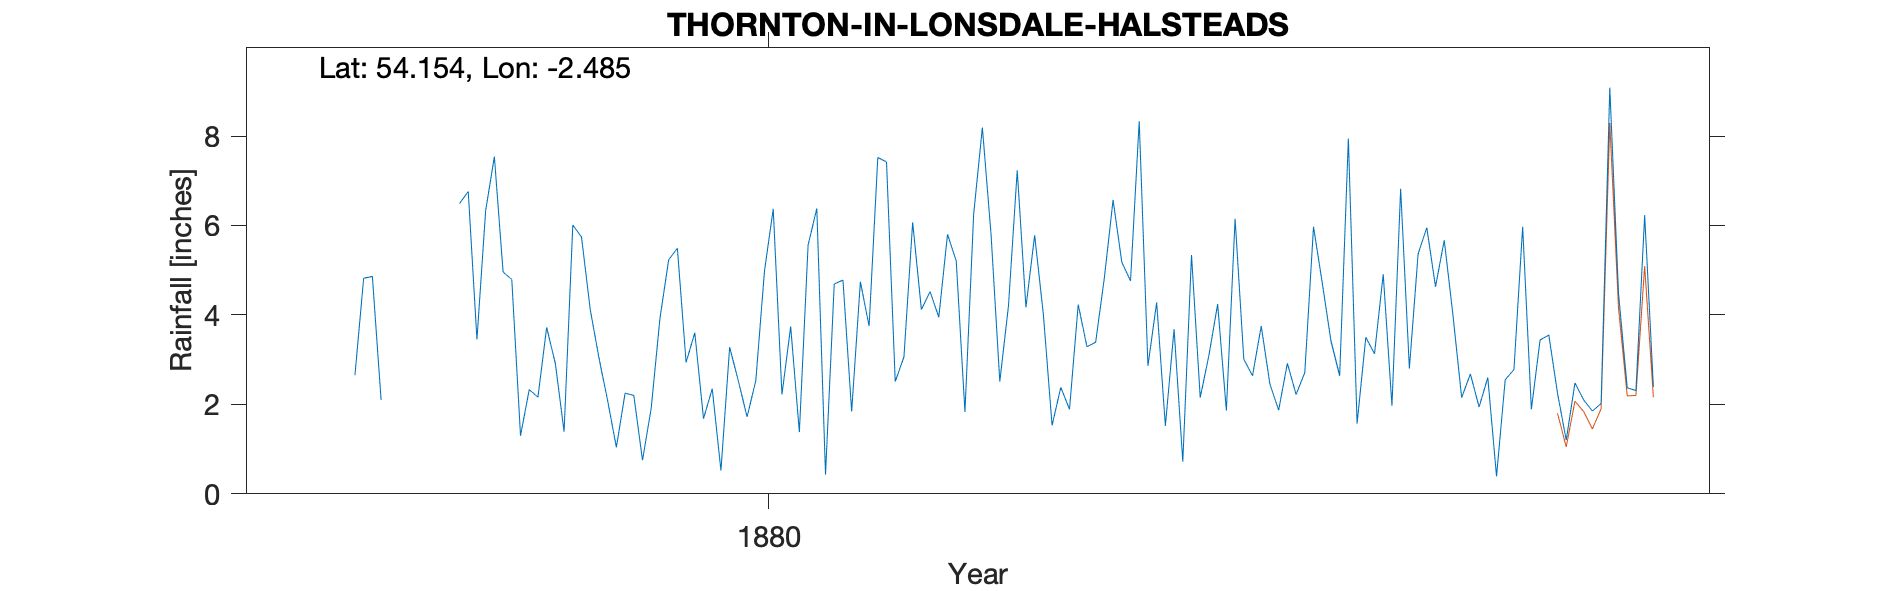

Source data for this figure (header and first rows):
THORNTON-IN-LONSDALE-HALSTEADS-OLD-GAUGE, , , , , , , , , , , , , , , , , , , , 
Grid ref, SD684732, Long, -2.485, Lat, 54.15, Elevation, 414, ft., , , , , , , , , , , , 
Station no, RR4458, , , , , , , , , , , , , , , , , , , 
, 1870, 1871, 1872, 1873, 1874, 1875, 1876, 1877, 1878, 1879, 1880, 1881, 1882, 1883, 1884, 1885, 1886, 1887, 1888, 1889
January, , , , , , , , , 4.79, 1.04, 0.52, 0.43, 4.52, 5.78, 8.33, 3.01, 7.94, 4, 2.25, 
February, , , , , , , , , 1.3, 2.25, 3.28, 4.69, 3.95, 4.01, 2.86, 2.64, 1.57, 2.15, 1.2, 
March, , , , , , , , , 2.33, 2.2, 2.52, 4.78, 5.8, 1.53, 4.28, 3.75, 3.5, 2.68, 2.48, 
April, , , , , , , , , 2.16, 0.75, 1.72, 1.84, 5.21, 2.38, 1.52, 2.45, 3.13, 1.94, 2.1, 
May, , , , , , , , , 3.72, 1.92, 2.53, 4.74, 1.83, 1.89, 3.68, 1.87, 4.91, 2.6, 1.85, 
June, , , , , , , , , 2.91, 3.92, 4.99, 3.75, 6.25, 4.23, 0.72, 2.92, 1.97, 0.39, 2.02, 
July, , , , , , , 2.65, 6.49, 1.39, 5.23, 6.37, 7.52, 8.19, 3.29, 5.34, 2.22, 6.82, 2.55, 9.08, 
August, , , , , , , 4.82, 6.76, 6.01, 5.49, 2.22, 7.42, 5.79, 3.39, 2.15, 2.71, 2.8, 2.78, 4.48, 
September, , , , , , , 4.86, 3.45, 5.74, 2.94, 3.74, 2.51, 2.51, 4.83, 3.1, 5.97, 5.36, 5.97, 2.37, 
October, , , , , , , 2.1, 6.33, 4.12, 3.6, 1.38, 3.06, 4.21, 6.57, 4.24, 4.72, 5.95, 1.89, 2.31, 
November, , , , , , , , 7.54, 3.04, 1.68, 5.56, 6.07, 7.23, 5.18, 1.86, 3.42, 4.63, 3.44, 6.23, 
December, , , , , , , , 4.96, 2.08, 2.35, 6.38, 4.12, 4.17, 4.76, 6.15, 2.64, 5.67, 3.55, 2.39, 
Total, , , , , , , , , 39.59, 33.37, 41.21, 50.93, 59.66, 47.84, 44.23, 38.32, 54.25, 33.94, 38.76, 
NGR is Halsteads. Altitudes match., , , , , , , , , , , , , , , , , , , , 
